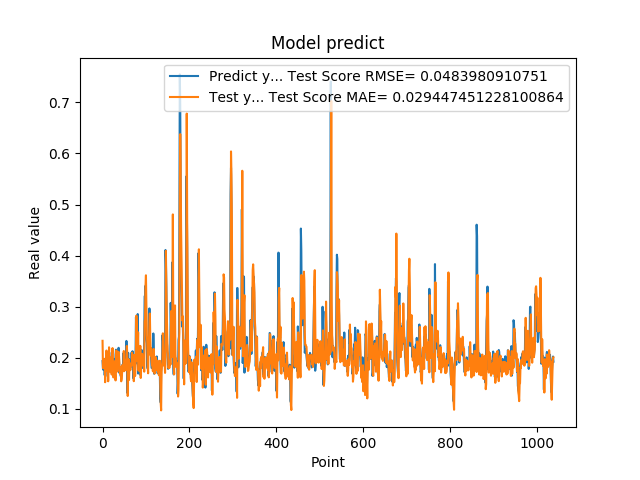

The file beside this chart, header and first rows:
1.935185045003890991e-01, 2.332401096461878542e-01
1.787700653076171875e-01, 1.798102994082526607e-01
1.761920750141144076e-01, 1.811745934526298174e-01
1.861467957496643066e-01, 1.808456692099566776e-01
1.954913884401321134e-01, 1.839710287350617146e-01
1.660518944263458530e-01, 1.980580244635836151e-01
1.907722949981689176e-01, 1.521914970501704323e-01
1.898660957813262939e-01, 1.890490064052910146e-01
2.001174986362457275e-01, 1.748614703325260533e-01
1.948629021644592563e-01, 2.142439461826893543e-01
1.779100298881530762e-01, 1.988972822689617503e-01
1.810636967420578003e-01, 1.775944598465919178e-01
1.635809391736984530e-01, 1.783346381143921244e-01
1.916799396276473999e-01, 1.540528076875146424e-01
2.085516005754470825e-01, 1.799637011593314129e-01
1.828240007162094394e-01, 2.205877051198475991e-01
1.857409924268722534e-01, 1.850369275483549347e-01
1.752161234617233276e-01, 1.827596892015304342e-01
1.845117062330245972e-01, 1.724149391034602852e-01
1.984785944223403931e-01, 1.770717009238500506e-01
1.841159015893935880e-01, 2.015595992925876268e-01
2.104043960571288785e-01, 1.673041572262528032e-01
2.088565975427627841e-01, 2.053400804086168707e-01
1.900728046894073209e-01, 2.190675565755403897e-01
1.658952832221984863e-01, 1.857039128303021869e-01
1.852532625198364535e-01, 1.616298907958575726e-01
1.799222826957702359e-01, 1.731217600152328284e-01
1.978618204593658447e-01, 1.784081593346372452e-01
1.711323857307434082e-01, 1.931337663162732143e-01
1.623787879943847379e-01, 1.693765429458040372e-01
2.059821039438247958e-01, 1.557609962478348209e-01
2.158481031656264981e-01, 2.070465520203718657e-01
1.768843084573745450e-01, 2.143725890364680808e-01
1.834106147289275845e-01, 1.763872489587325065e-01
1.805770993232727051e-01, 1.732166842800389739e-01
2.012096941471099854e-01, 1.806125403135348528e-01
2.066745012998580933e-01, 1.947331027064417852e-01
2.195876985788345337e-01, 2.116110632168652916e-01
1.944769918918609619e-01, 2.028642753833513335e-01
1.704634428024291992e-01, 1.835574648982110924e-01
1.750701963901519775e-01, 1.688128646392897114e-01
1.796004772186279297e-01, 1.680364240808654985e-01
1.640222966670989990e-01, 1.817005640841353742e-01
1.769366562366485596e-01, 1.540090969105039065e-01
1.781685650348663330e-01, 1.587057874252091050e-01
1.855484992265701294e-01, 1.703888806375477571e-01
1.732649058103561401e-01, 1.856459152886146824e-01
1.832000017166137418e-01, 1.743572025901781175e-01
2.088083624839782715e-01, 1.821019153565407722e-01
1.873752027750015536e-01, 2.133323349700821936e-01
1.986005455255508423e-01, 1.738313872245423886e-01
1.863885968923568726e-01, 1.962771730370583279e-01
1.885485500097274780e-01, 1.864295936339132320e-01
1.833238750696182529e-01, 1.926396375441633280e-01
2.096922993659972867e-01, 1.766600883431856950e-01
2.330529242753982544e-01, 2.083400592314200717e-01
2.151579260826110562e-01, 2.232574649422840452e-01
1.312076449394226074e-01, 2.046781359293360913e-01
1.684847325086593628e-01, 1.252517522264974259e-01
2.097207009792327881e-01, 1.678517216443634330e-01
1.697814613580703458e-01, 1.972004051940892400e-01
... 979 more rows
